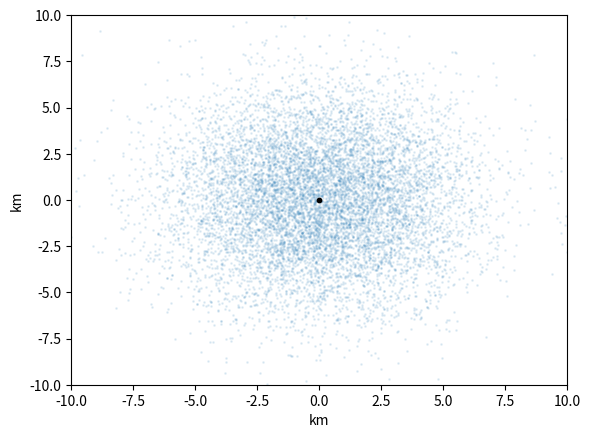

Generate this figure with matplotlib: (Note: this script raises an exception after producing the figure.)
import matplotlib.pyplot as plt
import numpy as np 

x = np.random.normal(size=10000, scale=3)
y = np.random.normal(size=10000, scale=3)

plt.scatter(x,y, s=1, alpha=0.1)

plt.scatter(0,0,s=10,c="black")

plt.xlim(-10,10)
plt.ylim(-10,10)

plt.xlabel("km")
plt.ylabel("km")

plt.savefig("img/normal_distribution.png")